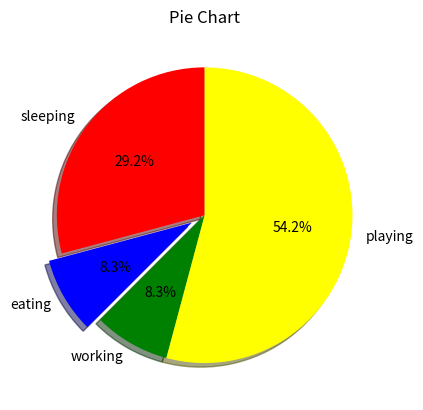

Python code for this plot:
import matplotlib.pyplot as plt

days = [1,2,3,4,5]

sleeping = [7,8,6,11,7]
eating = [2,3,4,3,2]
working = [7,8,7,2,2]
playing = [8,5,7,8,13]

slices = [7,2,2,13]
activities = ['sleeping','eating','working','playing']
cols = ['red','blue','green','yellow']

plt.pie(slices,
        labels = activities,
        colors = cols,
        startangle=90,
        shadow= True,
        explode= (0,0.1,0,0),
        autopct='%1.1f%%')

plt.title('Pie Chart')
plt.show()
